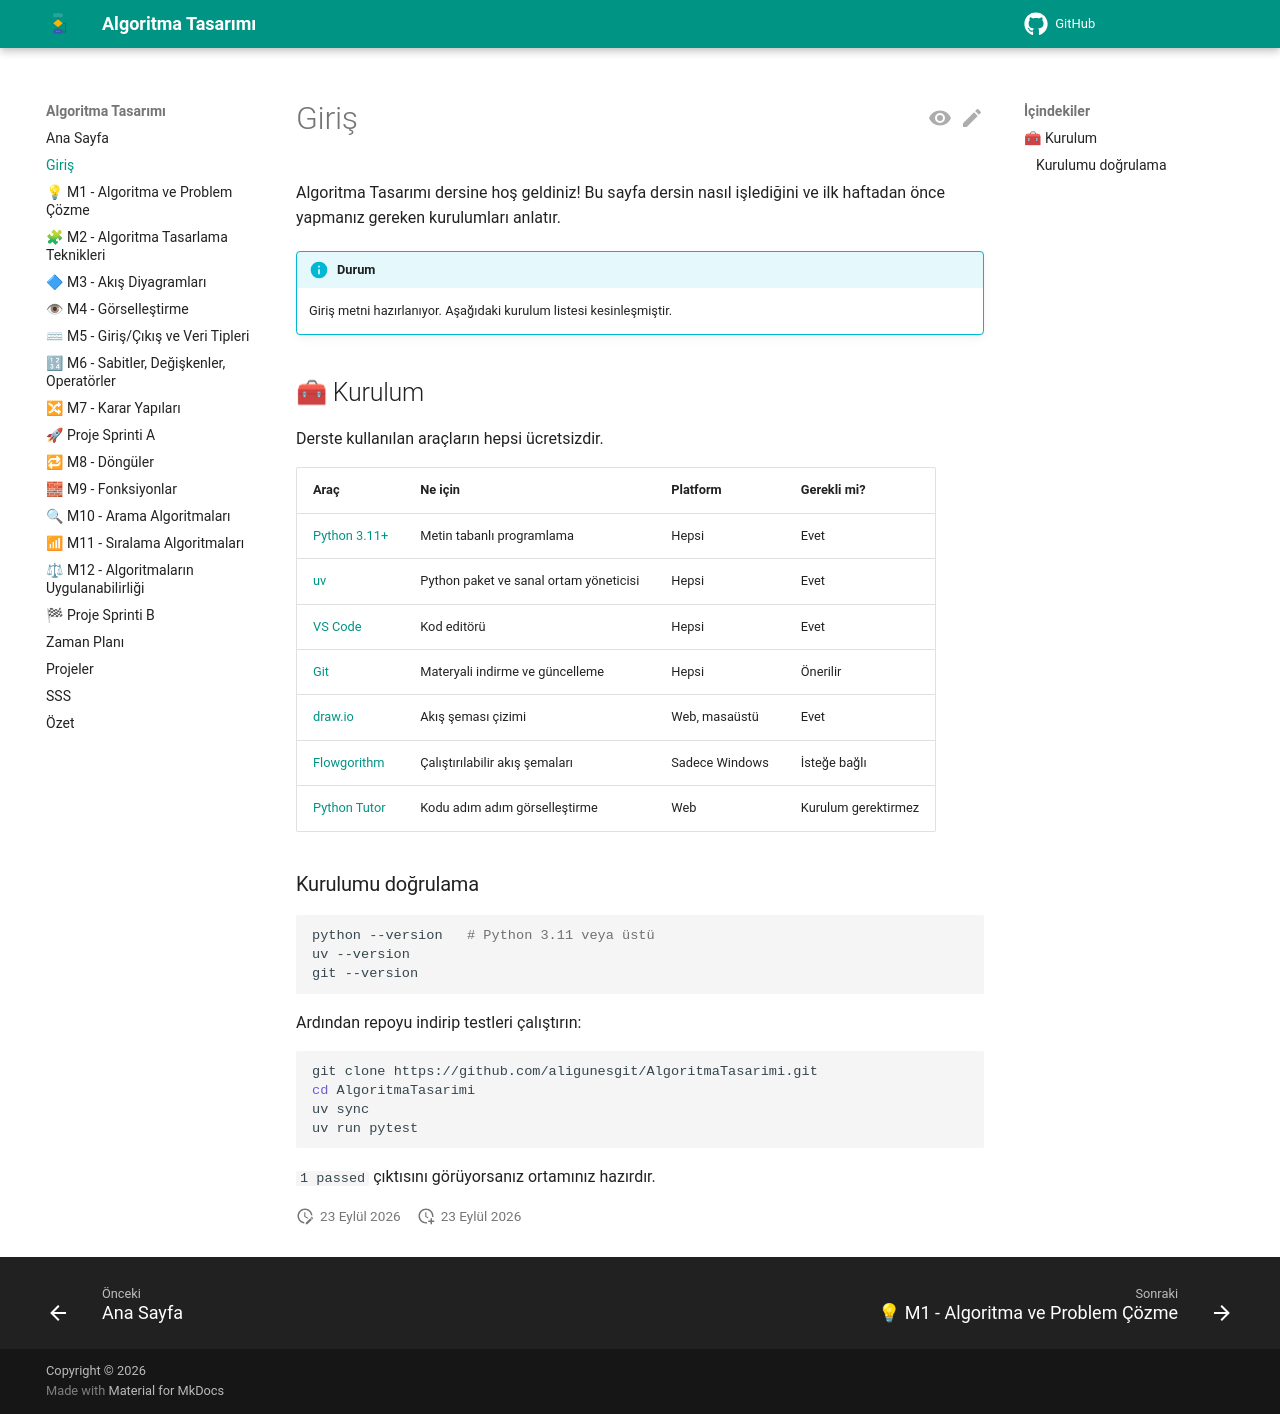

repository: aligunesgit/AlgoritmaTasarimi · page: pages/before/index.html · generator: mkdocs

# Giriş

Algoritma Tasarımı dersine hoş geldiniz! Bu sayfa dersin nasıl işlediğini ve ilk haftadan önce
yapmanız gereken kurulumları anlatır.

!!! info "Durum"

    Giriş metni hazırlanıyor. Aşağıdaki kurulum listesi kesinleşmiştir.

## 🧰 Kurulum { #kurulum }

Derste kullanılan araçların hepsi ücretsizdir.

| Araç | Ne için | Platform | Gerekli mi? |
|---|---|---|---|
| [Python 3.11+](https://www.python.org/downloads/) | Metin tabanlı programlama | Hepsi | Evet |
| [uv](https://docs.astral.sh/uv/) | Python paket ve sanal ortam yöneticisi | Hepsi | Evet |
| [VS Code](https://code.visualstudio.com/) | Kod editörü | Hepsi | Evet |
| [Git](https://git-scm.com/) | Materyali indirme ve güncelleme | Hepsi | Önerilir |
| [draw.io](https://app.diagrams.net/) | Akış şeması çizimi | Web, masaüstü | Evet |
| [Flowgorithm](http://www.flowgorithm.org/) | Çalıştırılabilir akış şemaları | Sadece Windows | İsteğe bağlı |
| [Python Tutor](https://pythontutor.com/) | Kodu adım adım görselleştirme | Web | Kurulum gerektirmez |

### Kurulumu doğrulama

```bash
python --version   # Python 3.11 veya üstü
uv --version
git --version
```

Ardından repoyu indirip testleri çalıştırın:

```bash
git clone https://github.com/aligunesgit/AlgoritmaTasarimi.git
cd AlgoritmaTasarimi
uv sync
uv run pytest
```

`1 passed` çıktısını görüyorsanız ortamınız hazırdır.
